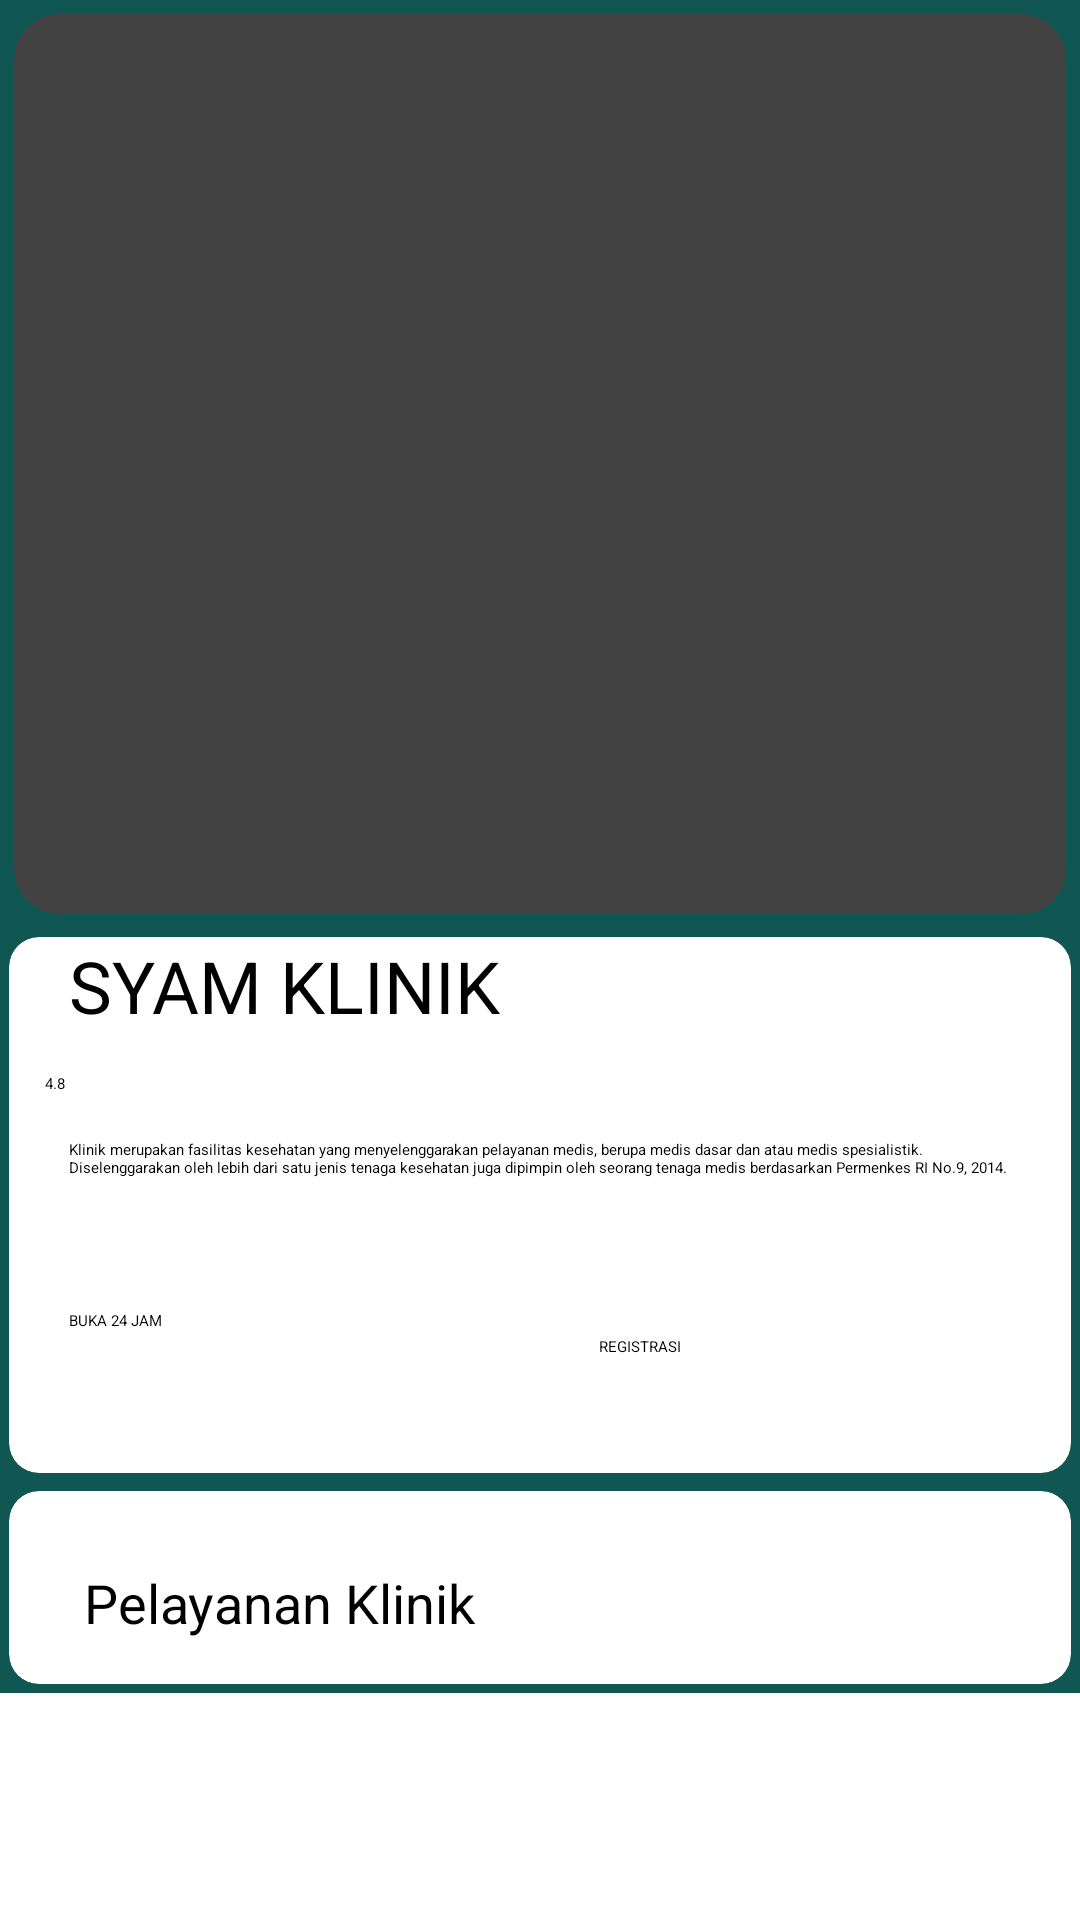

Reconstruct the res/layout file that produces this screen, plus the resources it refers to.
<!-- AndroidManifest.xml: application theme NoActionBar -->
<!-- res/layout/fragment_home.xml -->
<?xml version="1.0" encoding="utf-8"?>
<ScrollView
    xmlns:android="http://schemas.android.com/apk/res/android"
    xmlns:app="http://schemas.android.com/apk/res-auto"
    xmlns:tools="http://schemas.android.com/tools"
    android:layout_width="match_parent"
    android:layout_height="match_parent"
    tools:context=".MainActivity">
    <LinearLayout
        android:layout_width="match_parent"
        android:layout_height="wrap_content"
        android:orientation="vertical"
        android:background="@color/grey_dark">
        <androidx.cardview.widget.CardView
            android:layout_width="match_parent"
            android:layout_height="wrap_content"
            app:cardCornerRadius="15dp"
            app:cardUseCompatPadding="true">
            <RelativeLayout
                android:layout_width="match_parent"
                android:layout_height="wrap_content">
                <ImageView
                    android:layout_width="match_parent"
                    android:layout_height="300dp"
                    app:srcCompat="@drawable/logo"
                    android:scaleType="fitXY"/>
                <ImageView
                    android:layout_width="wrap_content"
                    android:layout_height="wrap_content"
                    android:layout_margin="10dp"
                    android:layout_marginTop="10dp"
                    android:layout_alignParentStart="true"

                    app:srcCompat="@drawable/ic_baseline_arrow_back_24"/>
                <ImageView
                    android:layout_width="wrap_content"
                    android:layout_height="wrap_content"

                    app:srcCompat="@drawable/ic_baseline_favorite_border_24"
                    android:layout_gravity="end"
                    android:layout_marginEnd="10dp"
                    android:layout_marginTop="10dp"
                    android:layout_alignParentEnd="true"/>

            </RelativeLayout>
        </androidx.cardview.widget.CardView>
        <androidx.cardview.widget.CardView
            android:layout_width="match_parent"
            android:layout_height="match_parent"
            app:cardCornerRadius="10dp"
            app:cardUseCompatPadding="true"
            app:cardBackgroundColor="@color/grey_card">
            <LinearLayout
                android:layout_width="match_parent"
                android:layout_height="wrap_content"
                android:orientation="vertical"
                android:layout_marginStart="10dp">
                <TextView
                    android:id="@+id/textView"
                    android:layout_width="wrap_content"
                    android:layout_height="wrap_content"
                    android:textSize="24sp"
                    android:paddingStart="10dp"
                    android:text="SYAM KLINIK"
                    android:textColor="@color/white"
                    android:layout_marginBottom="10dp"/>
                <LinearLayout
                    android:layout_width="match_parent"
                    android:layout_height="wrap_content"
                    android:orientation="horizontal">
                    <ImageView
                        android:layout_width="wrap_content"
                        android:layout_height="wrap_content"

                        app:srcCompat="@drawable/ic_baseline_star_rate_24"/>
                    <ImageView
                        android:layout_width="wrap_content"
                        android:layout_height="wrap_content"

                        app:srcCompat="@drawable/ic_baseline_star_rate_24"/>
                    <ImageView
                        android:layout_width="wrap_content"
                        android:layout_height="wrap_content"

                        app:srcCompat="@drawable/ic_baseline_star_rate_24"/>
                    <ImageView
                        android:layout_width="wrap_content"
                        android:layout_height="wrap_content"

                        app:srcCompat="@drawable/ic_baseline_star_rate_24"/>
                    <ImageView
                        android:layout_width="wrap_content"
                        android:layout_height="wrap_content"

                        app:srcCompat="@drawable/ic_baseline_star_half_24"/>
                    <TextView
                        android:id="@+id/textView2"
                        android:layout_width="wrap_content"
                        android:layout_height="wrap_content"
                        android:layout_weight="1"
                        android:text="4.8"
                        android:textColor="@color/white"
                        android:layout_marginTop="3dp"
                        android:layout_marginStart="2dp"/>
                </LinearLayout>
                <TextView
                    android:id="@+id/textView3"
                    android:layout_width="match_parent"
                    android:layout_height="wrap_content"
                    android:text="@string/deskription_menu"
                    android:textColor="@color/white"
                    android:layout_marginBottom="15dp"
                    android:layout_marginStart="10dp"
                    android:layout_marginEnd="15dp"
                    android:layout_marginTop="15dp"/>
                <TextView
                    android:id="@+id/textView4"
                    android:layout_width="match_parent"
                    android:layout_height="wrap_content"
                    android:textColor="@color/grey_card"
                    android:layout_marginStart="10dp"/>
                <TextView
                    android:id="@+id/textView5"
                    android:layout_width="match_parent"
                    android:layout_height="wrap_content"
                    android:textColor="@color/white_blur"
                    android:layout_marginStart="10dp" />
                <LinearLayout
                    android:layout_width="match_parent"
                    android:layout_height="wrap_content"
                    android:orientation="horizontal"
                    android:layout_marginBottom="15dp">
                    <LinearLayout
                        android:layout_width="match_parent"
                        android:layout_height="wrap_content"
                        android:orientation="vertical"
                        android:layout_marginTop="15dp"
                        android:layout_weight="0.5">
                        <TextView
                            android:id="@+id/textView6"
                            android:layout_width="wrap_content"
                            android:layout_height="wrap_content"
                            android:layout_weight="1"
                            android:text="@string/BUKA"
                            android:textColor="@color/white"
                            android:layout_marginStart="10dp" />
                        <TextView
                            android:id="@+id/textView7"
                            android:layout_width="wrap_content"
                            android:layout_height="wrap_content"
                            android:layout_weight="1"
                            android:textColor="@color/white"
                            android:layout_marginStart="10dp"
                            android:textSize="24sp"/>
                    </LinearLayout>
                    <Button
                        android:id="@+id/btnOrder"
                        android:layout_width="300dp"
                        android:layout_height="wrap_content"
                        android:layout_weight="0.5"
                        android:text="REGISTRASI"
                        android:textAllCaps="false"
                        android:layout_marginEnd="15dp"
                        android:layout_gravity="center_vertical"/>
                </LinearLayout>
            </LinearLayout>
        </androidx.cardview.widget.CardView>
        <androidx.cardview.widget.CardView
            android:layout_width="match_parent"
            android:layout_height="match_parent"
            app:cardCornerRadius="10dp"
            app:cardBackgroundColor="@color/grey_card"
            app:cardUseCompatPadding="true">

            <LinearLayout
                xmlns:android="http://schemas.android.com/apk/res/android"
                xmlns:app="http://schemas.android.com/apk/res-auto"
                xmlns:tools="http://schemas.android.com/tools"
                android:orientation="vertical"
                android:layout_width="match_parent"
                android:layout_height="match_parent"
                android:layout_margin="10dp"
                android:background="@color/grey_card"
                tools:context=".MainActivity">
                <TextView
                    android:id="@+id/textView8"
                    android:layout_width="match_parent"
                    android:layout_height="wrap_content"
                    android:text="Pelayanan Klinik"
                    android:textColor="@color/white"
                    android:textSize="18sp"
                    android:layout_marginStart="15dp"
                    android:layout_marginBottom="5dp"
                    android:layout_marginTop="15dp"/>
                <androidx.recyclerview.widget.RecyclerView
                    android:id="@+id/recyclerViewHotel"
                    android:layout_width="match_parent"
                    android:layout_height="match_parent"
                    />
            </LinearLayout>
        </androidx.cardview.widget.CardView>

    </LinearLayout>
</ScrollView>
<!-- resources referenced by this layout -->
<resources>
  <color name="grey_card">#FFFFFFFF</color>
  <color name="grey_dark">#105652</color>
  <color name="white">#FF000000</color>
  <color name="white_blur">#BDBDBD</color>
  <!-- drawable logo: png bitmap (drawable, 24305 bytes) -->
  <string name="BUKA">BUKA 24 JAM </string>
  <string name="deskription_menu">Klinik merupakan fasilitas kesehatan yang menyelenggarakan pelayanan medis, berupa medis dasar dan atau medis spesialistik. Diselenggarakan oleh lebih dari satu jenis tenaga kesehatan juga dipimpin oleh seorang tenaga medis berdasarkan Permenkes RI No.9, 2014.</string>
  <style name="NoActionBar" parent="Theme.MaterialComponents.DayNight.DarkActionBar">
          <item name="windowActionBar">false</item>
          <item name="windowNoTitle">true</item>
          <item name="android:statusBarColor">@color/purple_200</item>
      </style>
  <color name="purple_200">#105652</color>
</resources>
